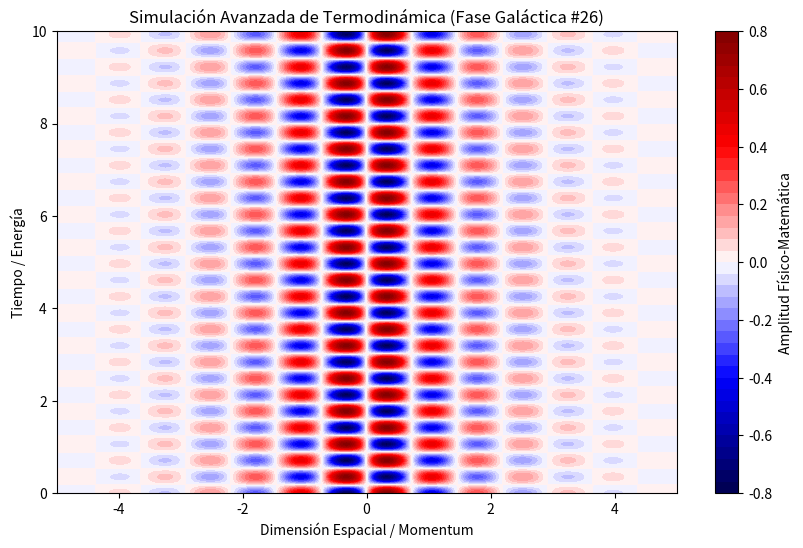

This figure's Python source:
%matplotlib inline
# Simulación Galáctica: Termodinámica - Variante 26
import numpy as np
import matplotlib.pyplot as plt

# Parámetros Físicos Aleatorios
param_1 = 4.305
param_2 = 8.853
param_3 = 0.729

t = np.linspace(0, 10, 500)
x = np.linspace(-5, 5, 500)
X, T = np.meshgrid(x, t)

# Ecuación Base (Avanzada)
Z = np.sin(X * param_1) * np.cos(T * param_2) * np.exp(-np.abs(X) * param_3)

plt.figure(figsize=(10, 6))
plt.contourf(X, T, Z, 50, cmap='seismic')
plt.colorbar(label='Amplitud Físico-Matemática')
plt.title(r'Simulación Avanzada de Termodinámica (Fase Galáctica #26)')
plt.xlabel('Dimensión Espacial / Momentum')
plt.ylabel('Tiempo / Energía')
plt.show()
